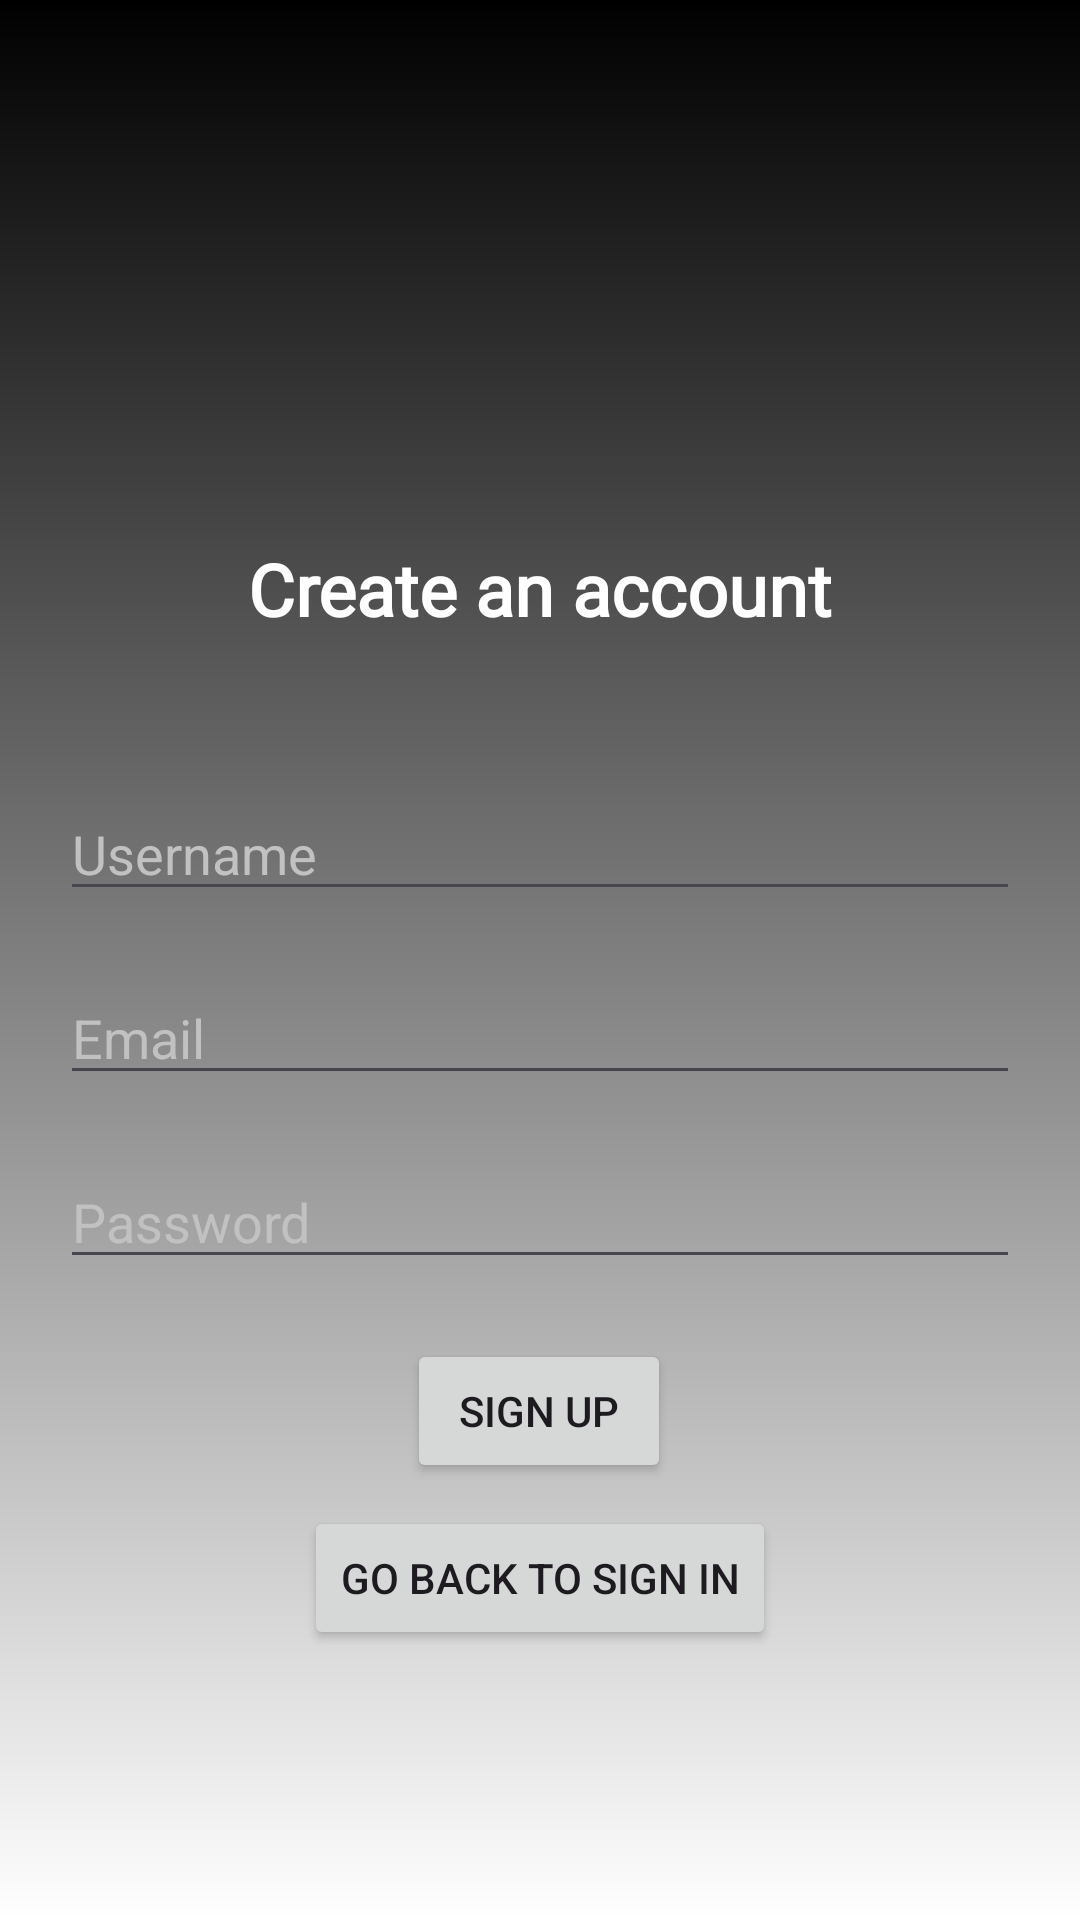

The Android layout XML behind this screen, and the referenced resources:
<!-- AndroidManifest.xml: application theme Theme.Memoir -->
<!-- res/layout/activity_sign_up.xml -->
<?xml version="1.0" encoding="utf-8"?>
<androidx.constraintlayout.widget.ConstraintLayout xmlns:android="http://schemas.android.com/apk/res/android"
    xmlns:app="http://schemas.android.com/apk/res-auto"
    xmlns:tools="http://schemas.android.com/tools"
    android:id="@+id/main"
    android:layout_width="match_parent"
    android:layout_height="match_parent"
    android:background="@drawable/gradient_main"
    tools:context=".activity.SignUpActivity">

    <TextView
        android:id="@+id/signUpText"
        android:layout_width="match_parent"
        android:layout_height="wrap_content"
        android:layout_marginTop="150sp"
        android:fontFamily="@font/jetbrainsmono_bold"
        android:gravity="center"
        android:padding="30sp"
        android:text="@string/create_an_account"
        android:textColor="@color/white"
        android:textSize="24sp"
        android:textStyle="bold"
        app:layout_constraintEnd_toEndOf="parent"
        app:layout_constraintStart_toStartOf="parent"
        app:layout_constraintTop_toTopOf="parent" />


    <EditText
        android:id="@+id/signUpUsername"
        android:layout_width="match_parent"
        android:layout_height="wrap_content"
        android:layout_margin="20sp"
        android:hint="@string/username"
        android:importantForAutofill="no"
        android:inputType="text"
        android:textColor="@color/white"
        android:textColorHint="#C1C1C1"
        app:layout_constraintEnd_toStartOf="parent"
        app:layout_constraintStart_toStartOf="parent"
        app:layout_constraintTop_toBottomOf="@+id/signUpText" />


    <AutoCompleteTextView
        android:id="@+id/signUpEmail"
        android:layout_width="match_parent"
        android:layout_height="wrap_content"
        android:layout_margin="20sp"
        android:hint="@string/email"
        android:inputType="textEmailAddress"
        android:textColor="@color/white"
        android:textColorHint="#C1C1C1"
        app:layout_constraintEnd_toEndOf="parent"
        app:layout_constraintStart_toStartOf="parent"
        app:layout_constraintTop_toBottomOf="@+id/signUpUsername" />

    <EditText
        android:id="@+id/signUpPassword"
        android:layout_width="match_parent"
        android:layout_height="wrap_content"
        android:layout_margin="20sp"
        android:hint="@string/password"
        android:importantForAutofill="no"
        android:inputType="textPassword"
        android:maxLines="1"
        android:textColor="@color/white"
        android:textColorHint="#C1C1C1"
        app:layout_constraintEnd_toStartOf="parent"
        app:layout_constraintStart_toStartOf="parent"
        app:layout_constraintTop_toBottomOf="@+id/signUpEmail" />

    <Button
        android:id="@+id/signUpButton"
        android:layout_width="wrap_content"
        android:layout_height="wrap_content"
        android:layout_margin="20sp"
        android:layout_marginTop="192dp"
        android:text="@string/sign_up"
        app:layout_constraintEnd_toEndOf="parent"
        app:layout_constraintHorizontal_bias="0.498"
        app:layout_constraintStart_toStartOf="parent"
        app:layout_constraintTop_toBottomOf="@+id/signUpPassword" />

    <Button
        android:id="@+id/goBackToSignInButton"
        android:layout_width="wrap_content"
        android:layout_height="wrap_content"
        android:layout_margin="20sp"
        android:layout_marginTop="84dp"
        android:text="@string/go_back_to_sign_in"
        app:layout_constraintBottom_toTopOf="@+id/signUpErrorMessage"
        app:layout_constraintEnd_toEndOf="parent"
        app:layout_constraintStart_toStartOf="parent"
        app:layout_constraintTop_toBottomOf="@+id/signUpButton" />

    <TextView
        android:textColor="#FF0000"
        android:id="@+id/signUpErrorMessage"
        android:layout_width="wrap_content"
        android:layout_height="wrap_content"
        android:gravity="center"
        app:layout_constraintBottom_toBottomOf="parent"
        app:layout_constraintEnd_toEndOf="parent"
        app:layout_constraintStart_toStartOf="parent"
        app:layout_constraintTop_toBottomOf="@id/signUpButton" />

</androidx.constraintlayout.widget.ConstraintLayout>
<!-- resources referenced by this layout -->
<resources>
  <color name="white">#FFFFFFFF</color>
  <!-- drawable gradient_main (drawable) -->
  <?xml version="1.0" encoding="utf-8"?>
  <shape xmlns:android="http://schemas.android.com/apk/res/android"
      android:shape="rectangle">
  
      <gradient
          android:angle="1"
          android:type="linear"
          android:endColor="@color/white"
          android:startColor="@color/black" />
  
  </shape>
  <string name="create_an_account">Create an account</string>
  <string name="email">Email</string>
  <string name="go_back_to_sign_in">Go back to Sign In</string>
  <string name="password">Password</string>
  <string name="sign_up">Sign Up</string>
  <string name="username">Username</string>
  <style name="Theme.Memoir" parent="Base.Theme.Memoir" />
  <color name="black">#FF000000</color>
  <style name="Base.Theme.Memoir" parent="Theme.Material3.DayNight.NoActionBar">
          
           <item name="colorPrimary">@color/black</item>
      </style>
</resources>
